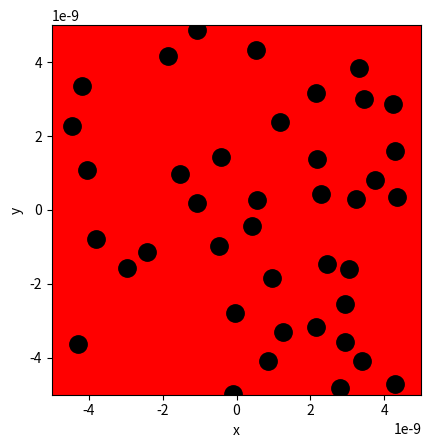

Here is the Python script that generated this plot: (Note: this script raises an exception after producing the figure.)
import numpy as np
import matplotlib.pyplot as plt

# Ruimte voor uitwerking
V_deeltje = 4*10**-27               #deeltjes
BOX_SIZE_0 = 10**-8                  # Hoogte en breedte startvolume (m)
N = 40                                # Aantal deeltjes 
V_0 = 422                             # Startsnelheid van deeltjes (m/s)
RADIUS = 3*10**-10                    # Straal van moleculen (m)
DT = 10**-14                          # Tijdstap om geen botsing te missen (s)

#your code/answer


# Maken van de class
class ParticleClass:
    def __init__(self, m, v, r, R):
        """ maakt een deeltje (constructor) """
        self.m = m                         
        self.v = np.array(v, dtype=float)  
        self.r = np.array(r, dtype=float)  
        self.R = R

    def update_position(self):
        """ verandert positie voor één tijdstap """
        self.r += self.v * DT 
            
    @property
    def momentum(self):
        return self.m * self.v
    
    @property
    def kin_energy(self):
        return 1/2 * self.m * np.dot(self.v, self.v)
    
def collide_detection(p1: ParticleClass, p2: ParticleClass) -> bool:
    """ Geeft TRUE als de deeltjes overlappen """
    """ Geeft TRUE als de deeltjes overlappen """
    dx = p1.r[0]-p2.r[0]
    dy = p1.r[1]-p2.r[1]
    rr = p1.R + p2.R
    return  dx**2+dy**2 < rr**2 
    #Note: np.linalg.norm(p1.r - p2.r) < (p1.R + p2.R) had ook gekund, maar is veel langzamer. Controleer zelf!

def particle_collision(p1: ParticleClass, p2: ParticleClass):
    """ past snelheden aan uitgaande van overlap """
    m1, m2 = p1.m, p2.m
    delta_r = p1.r - p2.r
    delta_v = p1.v - p2.v
    dot_product = np.dot(delta_r, delta_v)
    
    # Als deeltjes van elkaar weg bewegen dan geen botsing
    if dot_product >= 0: # '='-teken voorkomt ook problemen als delta_r == \vec{0}
        return
        
    distance_squared = np.dot(delta_r, delta_r) 
    # Botsing oplossen volgens elastische botsing in 2D
    p1.v -= 2 * m2 / (m1 + m2) * dot_product / distance_squared * delta_r
    p2.v += 2 * m1 / (m1 + m2) * dot_product / distance_squared * delta_r

def box_collision(particle: ParticleClass):
    ''' botsing met wanden geeft periodieke randvoorwaarden '''
    for i in range(2):
        if particle.r[i] > BOX_SIZE_0 / 2:
            particle.r[i] -= BOX_SIZE_0 
        elif particle.r[i] < -BOX_SIZE_0 / 2:
            particle.r[i] += BOX_SIZE_0

def create_particles(particles):
    ''' Leegmaken en opnieuw aanmaken van deeltjes '''
    particles.clear
    for i in range(N):
        vx = np.random.uniform(-V_0, V_0)
        vy = np.random.choice([-1, 1]) * np.sqrt(V_0**2 - vx**2)        
        pos = np.random.uniform(-BOX_SIZE_0/2 + RADIUS, BOX_SIZE_0/2 - RADIUS, 2)
        particles.append(ParticleClass(m=1.0, v=[vx, vy], r=pos, R=RADIUS))

def handle_collisions(particles):
    """ alle onderlinge botsingen afhandelen voor deeltjes in lijst """
    num_particles = len(particles)
    for i in range(num_particles):
        for j in range(i+1, num_particles):
            if collide_detection(particles[i], particles[j]):
                particle_collision(particles[i], particles[j])

def handle_walls(particles):
    ''' botsing met wanden controleren voor alle deeltjes in volume '''
    for p in particles:
        box_collision(p)

def take_time_step(particles):
    for p in particles:
        p.update_position()
        
    handle_collisions(particles)
    handle_walls(particles)  


particles = []
create_particles(particles)
for i in range(100):
    take_time_step(particles)

plt.figure()
plt.xlabel('x')
plt.ylabel('y')
plt.gca().set_aspect('equal')
plt.xlim(-BOX_SIZE_0/2, BOX_SIZE_0/2)
plt.ylim(-BOX_SIZE_0/2, BOX_SIZE_0/2)

for p in particles:
    plt.plot(p.r[0], p.r[1], 'k.', ms=25)
    plt.arrow(p.r[0], p.r[1], p.v[0], p.v[1], 
              head_width=0.05, head_length=0.1, color='red')
plt.show()

from matplotlib.animation import FuncAnimation
from IPython.display import HTML

fig, ax = plt.subplots()
ax.set_xlabel('x')
ax.set_ylabel('y')
ax.set_xlim(-BOX_SIZE_0/2, BOX_SIZE_0/2)
ax.set_ylim(-BOX_SIZE_0/2, BOX_SIZE_0/2)
ax.set_aspect('equal')
dot, = ax.plot([], [], 'ro', ms=13);

def init():
    dot.set_data([], [])
    return dot,

def update(frame):
    take_time_step(particles)
    dot.set_data([p.r[0] for p in particles], [p.r[1] for p in particles])
    return dot,

ani = FuncAnimation(fig, update, frames=100, init_func=init, blit=True, interval=50)
HTML(ani.to_jshtml())

#your code/answer


#your code/answer


#your code/answer
